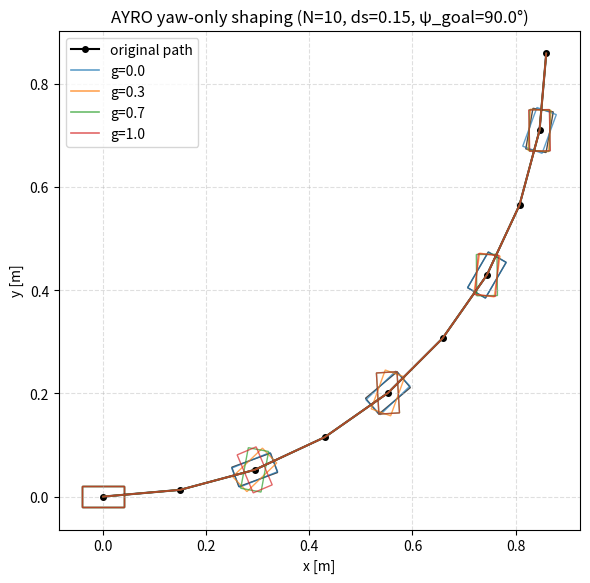

Here is the Python script that generated this plot:
import numpy as np
import matplotlib.pyplot as plt
from matplotlib.patches import Rectangle
import matplotlib.transforms as transforms


# -----------------------------
# 1) 원래 path (waypoints) 생성
# -----------------------------

def generate_arc_waypoints(
    num_waypoints: int = 10,
    std_waypoint_interval: float = 0.15,
    spline_angle_deg: float = 90.0,
):
    """
    단순화된 '원호 path' 생성.
    - 총 길이 ≈ (num_waypoints - 1) * std_waypoint_interval
    - 최종 yaw = spline_angle_deg (deg)
    - 반환: [N, 3] = (x, y, yaw_orig)
    """
    N = num_waypoints
    L = std_waypoint_interval * (N - 1)  # 총 길이
    psi_goal = np.deg2rad(spline_angle_deg)

    # 너무 작은 각 피하기
    if abs(psi_goal) < np.deg2rad(5.0):
        psi_goal = np.sign(psi_goal) * np.deg2rad(5.0) if psi_goal != 0.0 else np.deg2rad(5.0)

    # 원호: R = L / psi_goal
    R = L / psi_goal

    # 0 → psi_goal 까지 균일 분배
    angles = np.linspace(0.0, psi_goal, N)

    # 원호 상의 좌표 (앞 +x, 좌 +y 가정)
    x = R * np.sin(angles)
    y = R * (1.0 - np.cos(angles))

    # 원래 yaw는 path의 접선 방향이라 가정
    yaw = angles.copy()

    waypoints = np.stack([x, y, yaw], axis=-1)
    return waypoints


# -----------------------------
# 2) AYRO 2nd-order yaw shaping
# -----------------------------

def ayro_yaw_profile(
    psi_orig: np.ndarray,
    g: float,
    zeta_min: float = 0.35,
    zeta_max: float = 1.0,
    omega_min: float = 3.0,
    omega_max: float = 8.0,
    blend: bool = False,
):
    """
    IsaacLab `_update_command` 내부 로직과 같은 구조 (1D numpy 버전).

    - psi_orig: 원래 yaw 프로파일 [N]
    - g in [0, 1]
    - 2차 시스템:
      psi'' + 2 zeta omega_n psi' + omega_n^2 (psi - psi_goal) = 0
    - pseudo-time s ∈ [0, 1], ds = 1/(N-1)

    blend=False: psi_cmd = psi_2nd
    blend=True:  psi_cmd = (1-g)*psi_orig + g*psi_2nd
    """
    psi_orig = np.asarray(psi_orig)
    N = psi_orig.shape[0]
    assert N >= 2

    psi_goal = psi_orig[-1]

    # zeta(g), omega_n(g)
    zeta = zeta_max - g * (zeta_max - zeta_min)
    omega_n = omega_min + g * (omega_max - omega_min)

    N_eff = max(N - 1, 1)
    ds = 1.0 / float(N_eff)

    psi = 0.0
    psi_dot = 0.0
    psi_2nd = np.zeros_like(psi_orig)

    for k in range(N):
        psi_2nd[k] = psi
        psi_ddot = -2.0 * zeta * omega_n * psi_dot - (omega_n ** 2) * (psi - psi_goal)
        psi_dot = psi_dot + psi_ddot * ds
        psi = psi + psi_dot * ds

    if blend:
        psi_cmd = (1.0 - g) * psi_orig + g * psi_2nd
    else:
        psi_cmd = psi_2nd

    return psi_cmd


# -----------------------------
# 3) 시각화: 직사각형으로 yaw 표시
# -----------------------------

def draw_pose(ax, x, y, yaw, size=0.08, color="k", alpha=0.8):
    rect = Rectangle(
        (-size * 0.5, -size * 0.25),
        size,
        size * 0.5,
        fill=False,
        edgecolor=color,
        linewidth=1.0,
        alpha=alpha,
    )
    t = transforms.Affine2D().rotate(yaw).translate(x, y) + ax.transData
    rect.set_transform(t)
    ax.add_patch(rect)


def plot_paths(base_wp, yaw_profiles, title="AYRO yaw-only shaping"):
    """
    base_wp: [N, 3] (x, y, yaw_orig)
    yaw_profiles: dict[label -> yaw_cmd[N]]
    """
    fig, ax = plt.subplots(figsize=(6, 6))

    x = base_wp[:, 0]
    y = base_wp[:, 1]
    yaw_orig = base_wp[:, 2]

    # 원래 path (position + yaw 박스)
    ax.plot(x, y, "k-o", label="original path", linewidth=1.5, markersize=4)
    for k in range(0, len(x), 2):
        draw_pose(ax, x[k], y[k], yaw_orig[k], color="k", alpha=0.7)

    # 각 g에 대해 yaw만 변경 (x,y는 그대로)
    colors = ["tab:blue", "tab:orange", "tab:green", "tab:red", "tab:purple"]
    for i, (label, psi_cmd) in enumerate(yaw_profiles.items()):
        c = colors[i % len(colors)]
        # x,y는 base_wp 그대로 사용 → 위치 동일, heading만 다름
        ax.plot(x, y, "-", color=c, linewidth=1.2, alpha=0.7, label=label)
        for k in range(0, len(x), 2):
            draw_pose(ax, x[k], y[k], psi_cmd[k], color=c, alpha=0.7)

    ax.set_aspect("equal", "box")
    ax.grid(True, linestyle="--", alpha=0.4)
    ax.set_xlabel("x [m]")
    ax.set_ylabel("y [m]")
    ax.set_title(title)
    ax.legend()
    plt.tight_layout()
    plt.show()


# -----------------------------
# 4) 메인
# -----------------------------

if __name__ == "__main__":
    num_waypoints = 10
    std_waypoint_interval = 0.15
    spline_angle_deg = 90.0  # 90도 코너 예시

    # 1) 원래 path 생성
    base_wp = generate_arc_waypoints(
        num_waypoints=num_waypoints,
        std_waypoint_interval=std_waypoint_interval,
        spline_angle_deg=spline_angle_deg,
    )
    psi_orig = base_wp[:, 2]

    # 2) 여러 g에 대해 yaw만 warp
    g_list = [0.0, 0.3, 0.7, 1.0]
    yaw_profiles = {}
    for g in g_list:
        psi_cmd = ayro_yaw_profile(
            psi_orig,
            g,
            zeta_min=0.35,
            zeta_max=1.0,
            omega_min=3.0,
            omega_max=8.0,
            blend=False,   # 지금 IsaacLab 구현과 맞추려면 False
        )
        yaw_profiles[f"g={g:.1f}"] = psi_cmd

    title = f"AYRO yaw-only shaping (N={num_waypoints}, ds={std_waypoint_interval}, ψ_goal={spline_angle_deg}°)"
    plot_paths(base_wp, yaw_profiles, title=title)
